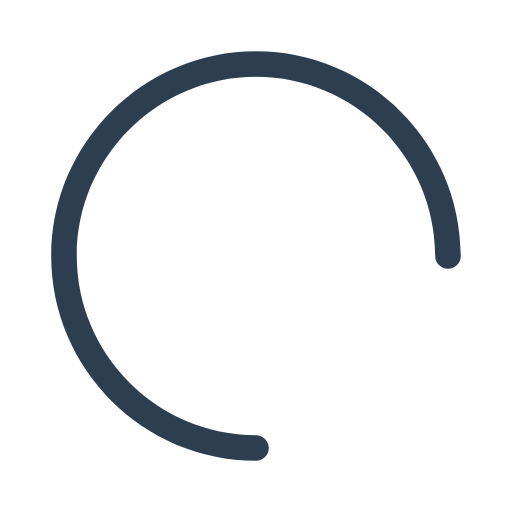
t = 0.00 s
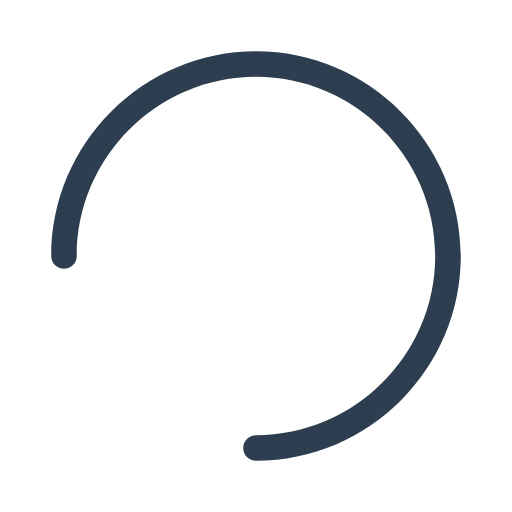
t = 0.25 s
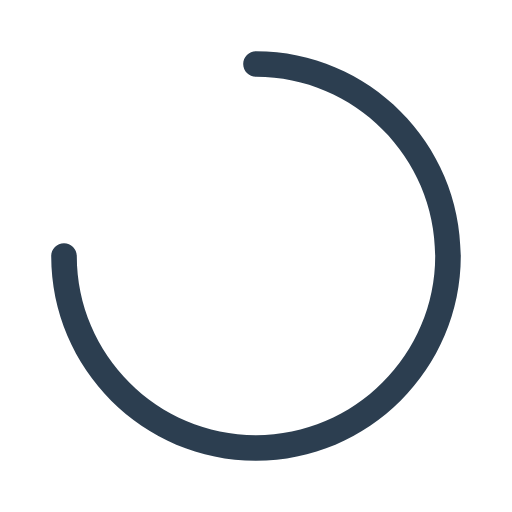
t = 0.50 s
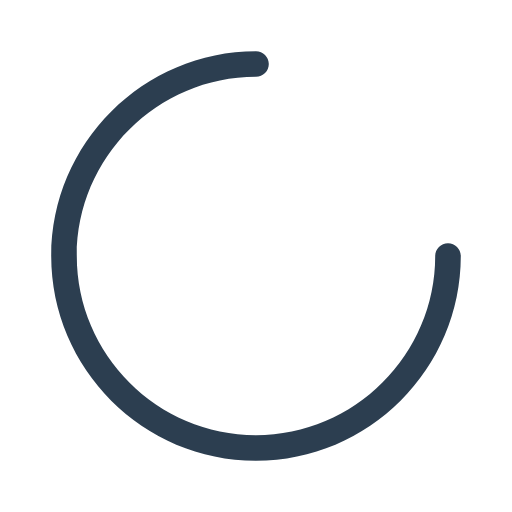
t = 0.75 s

The animated SVG that drew these frames (rendered in a browser with its animation timeline set to each time). Animation: 1 SMIL element (animateTransform=1); one cycle of 1.00 s, repeats indefinitely.

<svg xmlns="http://www.w3.org/2000/svg" xmlns:xlink="http://www.w3.org/1999/xlink" x="0" y="0" class="svg-loader" version="1.1" viewBox="0 0 80 80" xml:space="preserve"><path id="spinner" fill="#2c3e50" d="M40,72C22.4,72,8,57.6,8,40C8,22.4, 22.4,8,40,8c17.6,0,32,14.4,32,32c0,1.1-0.9,2-2,2 s-2-0.9-2-2c0-15.4-12.6-28-28-28S12,24.6,12,40s12.6, 28,28,28c1.1,0,2,0.9,2,2S41.1,72,40,72z"><animateTransform attributeName="transform" attributeType="xml" dur="1s" from="0 40 40" repeatCount="indefinite" to="360 40 40" type="rotate"/></path></svg>
